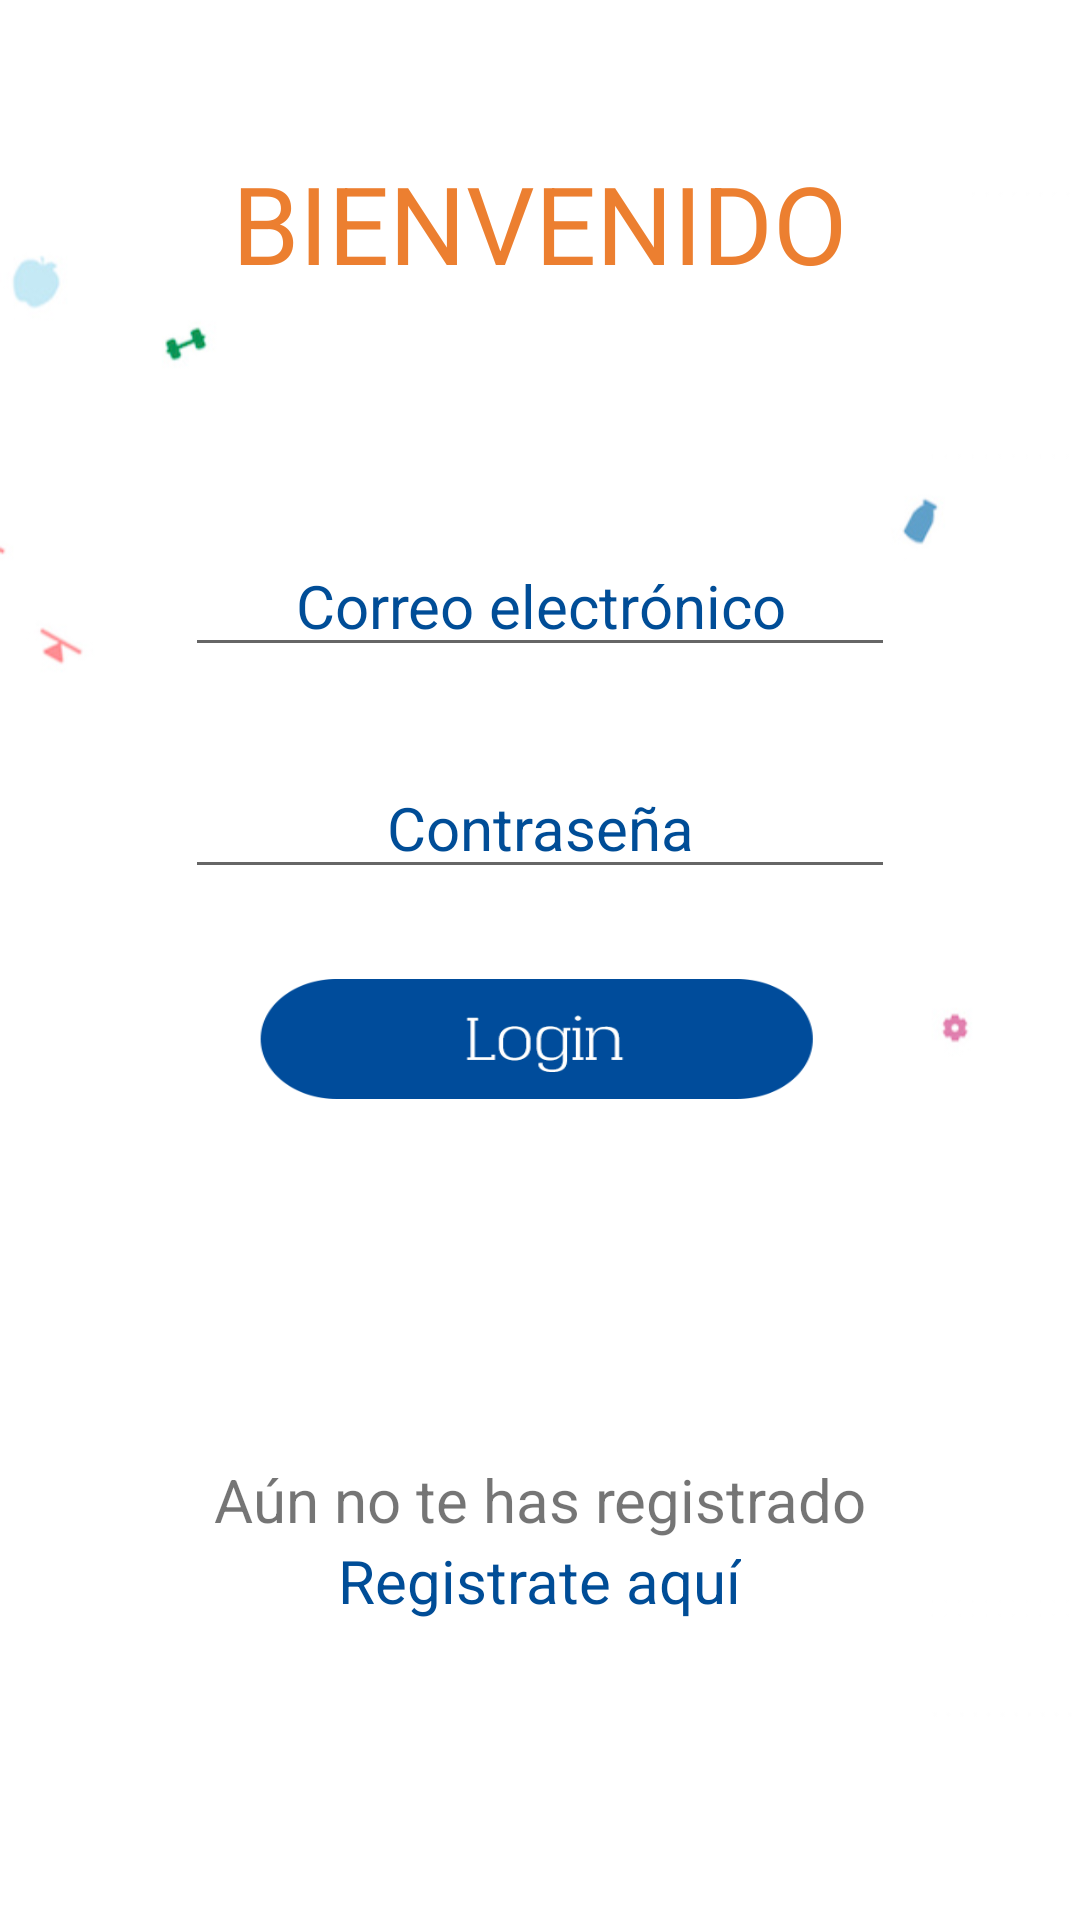

This screen was rendered from an Android layout file. Write that file and the resources it references.
<!-- AndroidManifest.xml: application theme AppTheme -->
<!-- res/layout/activity_login.xml -->
<?xml version="1.0" encoding="utf-8"?>
    <LinearLayout
        xmlns:android="http://schemas.android.com/apk/res/android"
        android:layout_width="match_parent"
        android:layout_height="match_parent"
        android:orientation="vertical"
        android:weightSum="1"
        android:background="@drawable/fondo">

        <TextView
            android:layout_width="wrap_content"
            android:layout_height="wrap_content"
            android:text="BIENVENIDO"
            android:id="@+id/textView3"
            android:layout_gravity="center_horizontal"
            android:layout_marginTop="50dp"
            android:textSize="36sp"
            android:textColor="#ec7f30" />

        <EditText
            android:layout_width="wrap_content"
            android:layout_height="wrap_content"
            android:inputType="textEmailAddress"
            android:ems="10"
            android:id="@+id/mailText"
            android:hint="Correo electrónico"
            android:layout_gravity="center_horizontal"
            android:textAlignment="center"
            android:textColorHint="#004d97"
            android:textColor="#004d97"
            android:textSize="20sp"
            android:layout_marginTop="80dp" />

        <EditText
            android:layout_width="wrap_content"
            android:layout_height="wrap_content"
            android:inputType="textPassword"
            android:ems="10"
            android:id="@+id/passText"
            android:hint="Contraseña"
            android:layout_gravity="center_horizontal"
            android:textAlignment="center"
            android:textColor="#004d97"
            android:textColorHint="#004d97"
            android:layout_marginTop="30dp"
            android:textSize="20sp" />

        <Button
            android:layout_width="205dp"
            android:layout_height="40dp"
            android:id="@+id/sigRegistroBtn"
            android:layout_marginTop="30dp"
            android:onClick="moduloLogin"
            android:background="@drawable/login"
            android:layout_gravity="center_horizontal" />

        <TextView
            android:layout_width="wrap_content"
            android:layout_height="wrap_content"
            android:text="Aún no te has registrado"
            android:id="@+id/textView7"
            android:layout_gravity="center_horizontal"
            android:textSize="20sp"
            android:layout_marginTop="120dp" />

        <TextView
            android:layout_width="wrap_content"
            android:layout_height="wrap_content"
            android:text="Registrate aquí"
            android:id="@+id/txtRegistro"
            android:layout_gravity="center_horizontal"
            android:textSize="20sp"
            android:textColor="#004d97"
            android:onClick="pantallaRegistro"/>

</LinearLayout>
<!-- resources referenced by this layout -->
<resources>
  <!-- drawable fondo: jpg bitmap (drawable-ldpi, 24251 bytes) -->
  <!-- drawable login: png bitmap (drawable-ldpi, 6123 bytes) -->
  <style name="AppTheme" parent="Theme.AppCompat.Light.DarkActionBar">
          
          <item name="colorPrimary">@color/colorPrimary</item>
          <item name="colorPrimaryDark">@color/colorPrimaryDark</item>
          <item name="colorAccent">@color/colorAccent</item>
      </style>
  <color name="colorPrimary">#00bfff</color>
  <color name="colorPrimaryDark">#00bfff</color>
  <color name="colorAccent">#ec7f30</color>
</resources>
